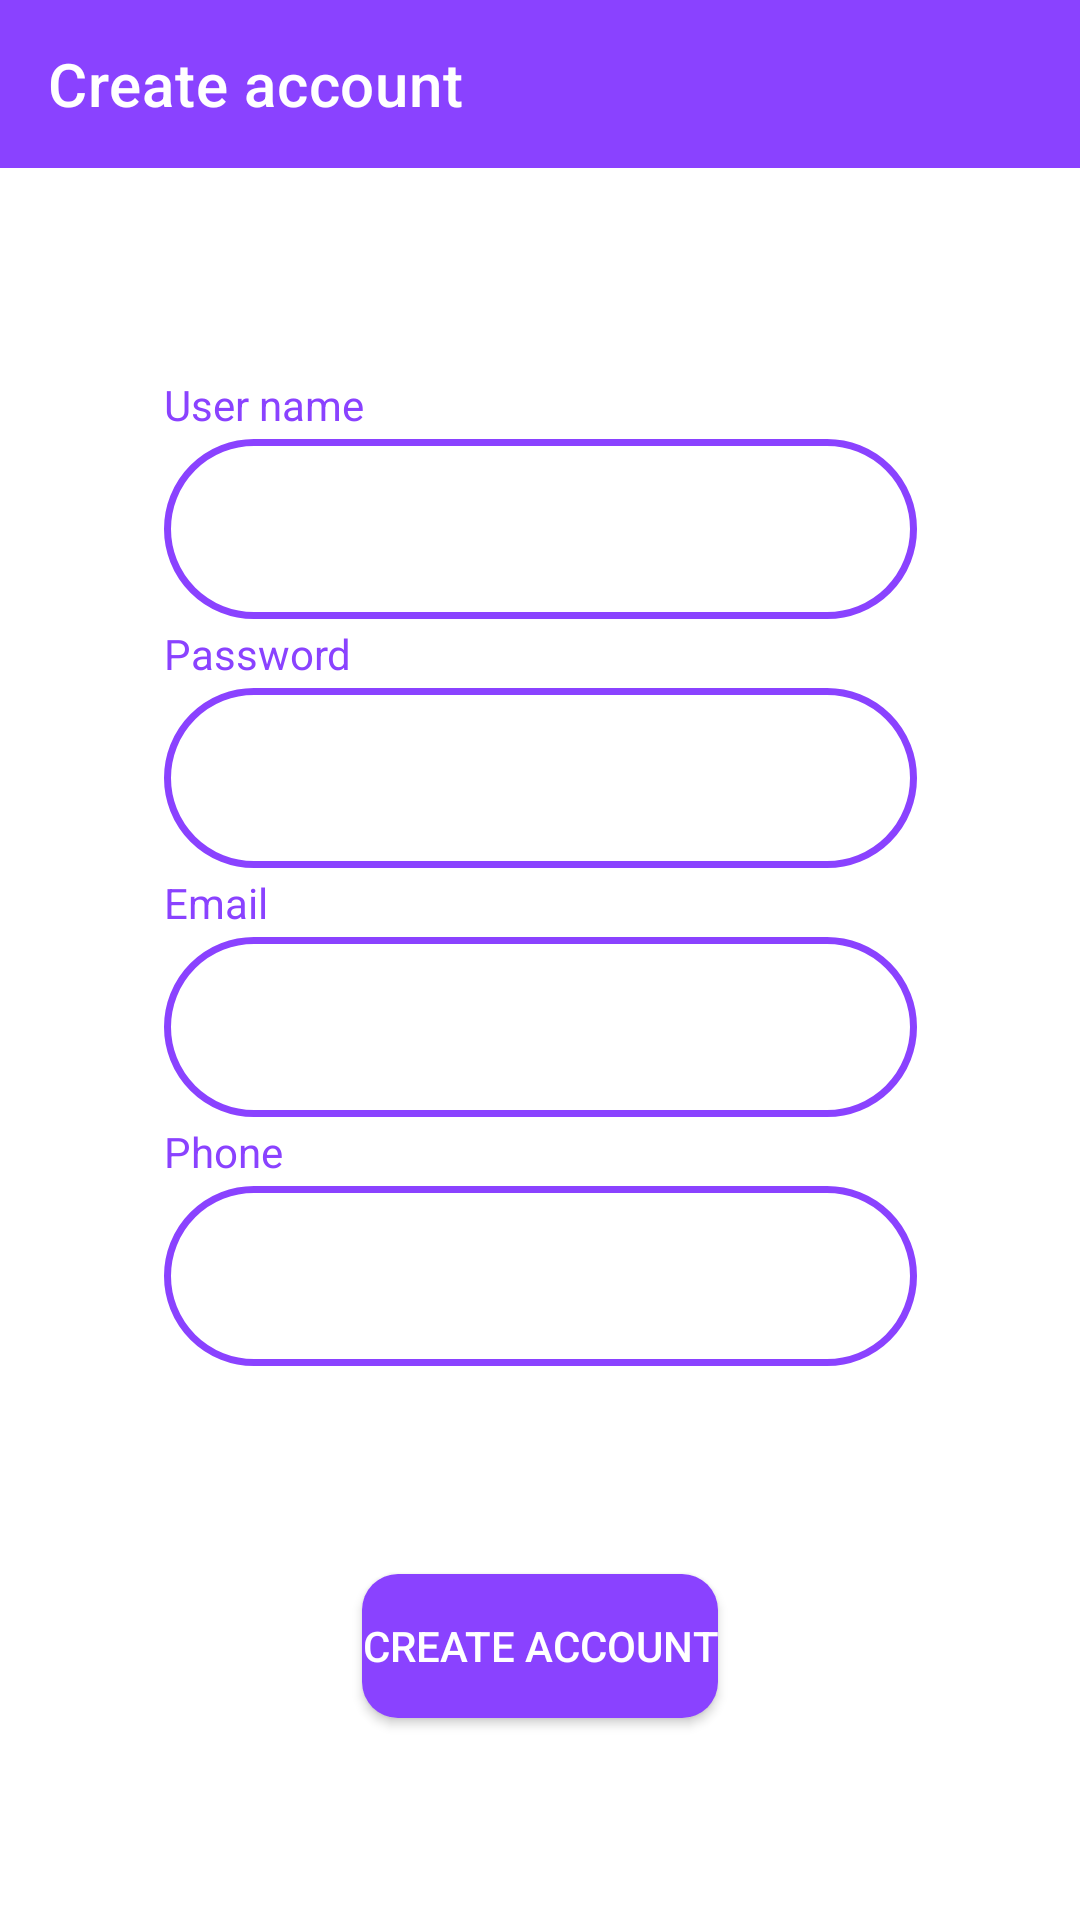

Android layout source for this screen:
<!-- AndroidManifest.xml: application theme Theme.Évén -->
<!-- res/layout/fragment_enregistrement.xml -->
<?xml version="1.0" encoding="utf-8"?>
<androidx.constraintlayout.widget.ConstraintLayout xmlns:android="http://schemas.android.com/apk/res/android"
    xmlns:app="http://schemas.android.com/apk/res-auto"
    xmlns:tools="http://schemas.android.com/tools"
    android:layout_width="match_parent"
    android:layout_height="match_parent"
    tools:context="com.even.présentation.vue.VueEnregistrement">

    <androidx.appcompat.widget.Toolbar
        android:id="@+id/enregistrement_toolbar"
        android:layout_width="match_parent"
        android:layout_height="wrap_content"
        android:background="?attr/colorPrimary"
        android:minHeight="?attr/actionBarSize"
        android:theme="?attr/actionBarTheme"
        app:layout_constraintEnd_toEndOf="parent"
        app:layout_constraintStart_toStartOf="parent"
        app:layout_constraintTop_toTopOf="parent"
        app:navigationIcon="@drawable/ic_round_arrow_back_24"
        app:title="@string/create_account"
        app:titleTextColor="#FFFFFF" />

    <androidx.constraintlayout.widget.ConstraintLayout
        android:id="@+id/constraintLayout6"
        android:layout_width="@dimen/connexion_largeur_plainText"
        android:layout_height="334dp"
        app:layout_constraintBottom_toTopOf="@+id/enregistrement_creer_un_compte"
        app:layout_constraintEnd_toEndOf="parent"
        app:layout_constraintHorizontal_bias="0.5"
        app:layout_constraintStart_toStartOf="parent"
        app:layout_constraintTop_toBottomOf="@+id/enregistrement_toolbar">

        <androidx.constraintlayout.widget.ConstraintLayout
            android:id="@+id/constraintLayout4"
            android:layout_width="@dimen/connexion_largeur_plainText"
            android:layout_height="81dp"
            app:layout_constraintBottom_toTopOf="@+id/constraintLayout2"
            app:layout_constraintEnd_toEndOf="parent"
            app:layout_constraintHorizontal_bias="0.5"
            app:layout_constraintStart_toStartOf="parent"
            app:layout_constraintTop_toTopOf="parent">

            <TextView
                android:id="@+id/enregistrement_hint_nomUsager"
                android:layout_width="wrap_content"
                android:layout_height="wrap_content"
                android:text="@string/username"
                android:textColor="@color/figmaMauve"
                app:layout_constraintStart_toStartOf="parent"
                app:layout_constraintTop_toTopOf="parent" />

            <EditText
                android:id="@+id/enregistrement_nomUsager"
                android:layout_width="@dimen/connexion_largeur_plainText"
                android:layout_height="@dimen/connexion_hauteur_plainText"
                android:background="@drawable/login_plaintext"
                android:ems="10"
                android:gravity="center"

                android:inputType="textPersonName"
                app:layout_constraintBottom_toBottomOf="parent"
                app:layout_constraintEnd_toEndOf="parent"
                app:layout_constraintHorizontal_bias="0.5"
                app:layout_constraintStart_toStartOf="parent"
                tools:ignore="SpeakableTextPresentCheck" />
        </androidx.constraintlayout.widget.ConstraintLayout>

        <androidx.constraintlayout.widget.ConstraintLayout
            android:id="@+id/constraintLayout2"
            android:layout_width="@dimen/connexion_largeur_plainText"
            android:layout_height="81dp"
            app:layout_constraintBottom_toTopOf="@+id/constraintLayout5"
            app:layout_constraintEnd_toEndOf="parent"
            app:layout_constraintHorizontal_bias="0.5"
            app:layout_constraintStart_toStartOf="parent"
            app:layout_constraintTop_toBottomOf="@+id/constraintLayout4">

            <TextView
                android:id="@+id/enregistrement_hint_motDePasse"
                android:layout_width="wrap_content"
                android:layout_height="wrap_content"
                android:text="@string/password"
                android:textColor="@color/figmaMauve"
                app:layout_constraintStart_toStartOf="parent"
                app:layout_constraintTop_toTopOf="parent" />

            <EditText
                android:id="@+id/enregistrement_motDePasse"
                android:layout_width="@dimen/connexion_largeur_plainText"
                android:layout_height="@dimen/connexion_hauteur_plainText"
                android:background="@drawable/login_plaintext"
                android:ems="10"
                android:gravity="center"

                android:inputType="textPassword"
                app:layout_constraintBottom_toBottomOf="parent"
                app:layout_constraintEnd_toEndOf="parent"
                app:layout_constraintHorizontal_bias="0.5"
                app:layout_constraintStart_toStartOf="parent"
                tools:ignore="SpeakableTextPresentCheck" />

        </androidx.constraintlayout.widget.ConstraintLayout>

        <androidx.constraintlayout.widget.ConstraintLayout
            android:id="@+id/constraintLayout5"
            android:layout_width="@dimen/connexion_largeur_plainText"
            android:layout_height="81dp"
            app:layout_constraintBottom_toTopOf="@+id/constraintLayout8"
            app:layout_constraintEnd_toEndOf="parent"
            app:layout_constraintHorizontal_bias="0.5"
            app:layout_constraintStart_toStartOf="parent"
            app:layout_constraintTop_toBottomOf="@+id/constraintLayout2">

            <TextView
                android:id="@+id/enregistrement_hint_courriel"
                android:layout_width="wrap_content"
                android:layout_height="wrap_content"
                android:text="@string/email"
                android:textColor="@color/figmaMauve"
                app:layout_constraintStart_toStartOf="parent"
                app:layout_constraintTop_toTopOf="parent" />

            <EditText
                android:id="@+id/enregistrement_courriel"
                android:layout_width="@dimen/connexion_largeur_plainText"
                android:layout_height="@dimen/connexion_hauteur_plainText"
                android:background="@drawable/login_plaintext"
                android:ems="10"
                android:gravity="center"
                android:inputType="textPassword|textEmailAddress"
                app:layout_constraintBottom_toBottomOf="parent"
                app:layout_constraintEnd_toEndOf="parent"
                app:layout_constraintHorizontal_bias="0.5"
                app:layout_constraintStart_toStartOf="parent"
                tools:ignore="SpeakableTextPresentCheck" />

        </androidx.constraintlayout.widget.ConstraintLayout>

        <androidx.constraintlayout.widget.ConstraintLayout
            android:id="@+id/constraintLayout8"
            android:layout_width="@dimen/connexion_largeur_plainText"
            android:layout_height="81dp"
            app:layout_constraintBottom_toBottomOf="parent"
            app:layout_constraintEnd_toEndOf="parent"
            app:layout_constraintHorizontal_bias="0.5"
            app:layout_constraintStart_toStartOf="parent"
            app:layout_constraintTop_toBottomOf="@+id/constraintLayout5">

            <TextView
                android:id="@+id/enregistrement_hint_telephone"
                android:layout_width="wrap_content"
                android:layout_height="wrap_content"
                android:text="@string/phone"
                android:textColor="@color/figmaMauve"
                app:layout_constraintStart_toStartOf="parent"
                app:layout_constraintTop_toTopOf="parent" />

            <EditText
                android:id="@+id/enregistrement_telephone"
                android:layout_width="@dimen/connexion_largeur_plainText"
                android:layout_height="@dimen/connexion_hauteur_plainText"
                android:background="@drawable/login_plaintext"
                android:ems="10"
                android:gravity="center"
                android:inputType="phone"
                app:layout_constraintBottom_toBottomOf="parent"
                app:layout_constraintEnd_toEndOf="parent"
                tools:ignore="SpeakableTextPresentCheck" />

        </androidx.constraintlayout.widget.ConstraintLayout>

    </androidx.constraintlayout.widget.ConstraintLayout>

    <Button
        android:id="@+id/enregistrement_creer_un_compte"
        android:layout_width="wrap_content"
        android:layout_height="wrap_content"
        android:background="@drawable/default_button_shape"
        android:text="@string/create_account"
        android:textColor="@color/white"
        app:layout_constraintBottom_toBottomOf="parent"
        app:layout_constraintEnd_toEndOf="parent"
        app:layout_constraintHorizontal_bias="0.5"
        app:layout_constraintStart_toStartOf="parent"
        app:layout_constraintTop_toBottomOf="@+id/constraintLayout6" />

</androidx.constraintlayout.widget.ConstraintLayout>
<!-- resources referenced by this layout -->
<resources>
  <color name="figmaMauve">#8A42FF</color>
  <color name="white">#FFFFFFFF</color>
  <dimen name="connexion_hauteur_plainText">60dp</dimen>
  <dimen name="connexion_largeur_plainText">251dp</dimen>
  <!-- drawable default_button_shape (drawable) -->
  <?xml version="1.0" encoding="utf-8"?>
  <shape xmlns:android="http://schemas.android.com/apk/res/android"
      android:shape="rectangle">
      <corners android:radius="12dp" />
      <solid android:color="#8A42FF" />
  </shape>
  <!-- drawable login_plaintext (drawable) -->
  <?xml version="1.0" encoding="utf-8"?>
  <shape xmlns:android="http://schemas.android.com/apk/res/android"
      android:shape="rectangle">
      <corners android:radius="30dp" />
      <stroke android:width="2.3dp" android:color="#8A42FF" />
      <solid android:color="#FFFFFF" />
  </shape>
  <string name="create_account">Create account</string>
  <string name="email">Email</string>
  <string name="password">Password</string>
  <string name="phone">Phone</string>
  <string name="username">User name</string>
  <style name="Theme.Évén" parent="Theme.MaterialComponents.Light.NoActionBar">
          
          <item name="colorPrimary">@color/figmaMauve</item>
          <item name="colorPrimaryVariant">@color/purple_500</item>
          <item name="colorOnPrimary">@color/white</item>
          
          <item name="colorSecondary">@color/purple_200</item>
          <item name="colorSecondaryVariant">@color/teal_700</item>
          <item name="colorOnSecondary">@color/black</item>
          
          <item name="android:statusBarColor" tools:targetApi="l">?attr/colorPrimary</item>
          
      </style>
  <color name="purple_500">#FF6200EE</color>
  <color name="purple_200">#FFBB86FC</color>
  <color name="teal_700">#FF018786</color>
  <color name="black">#FF000000</color>
</resources>
